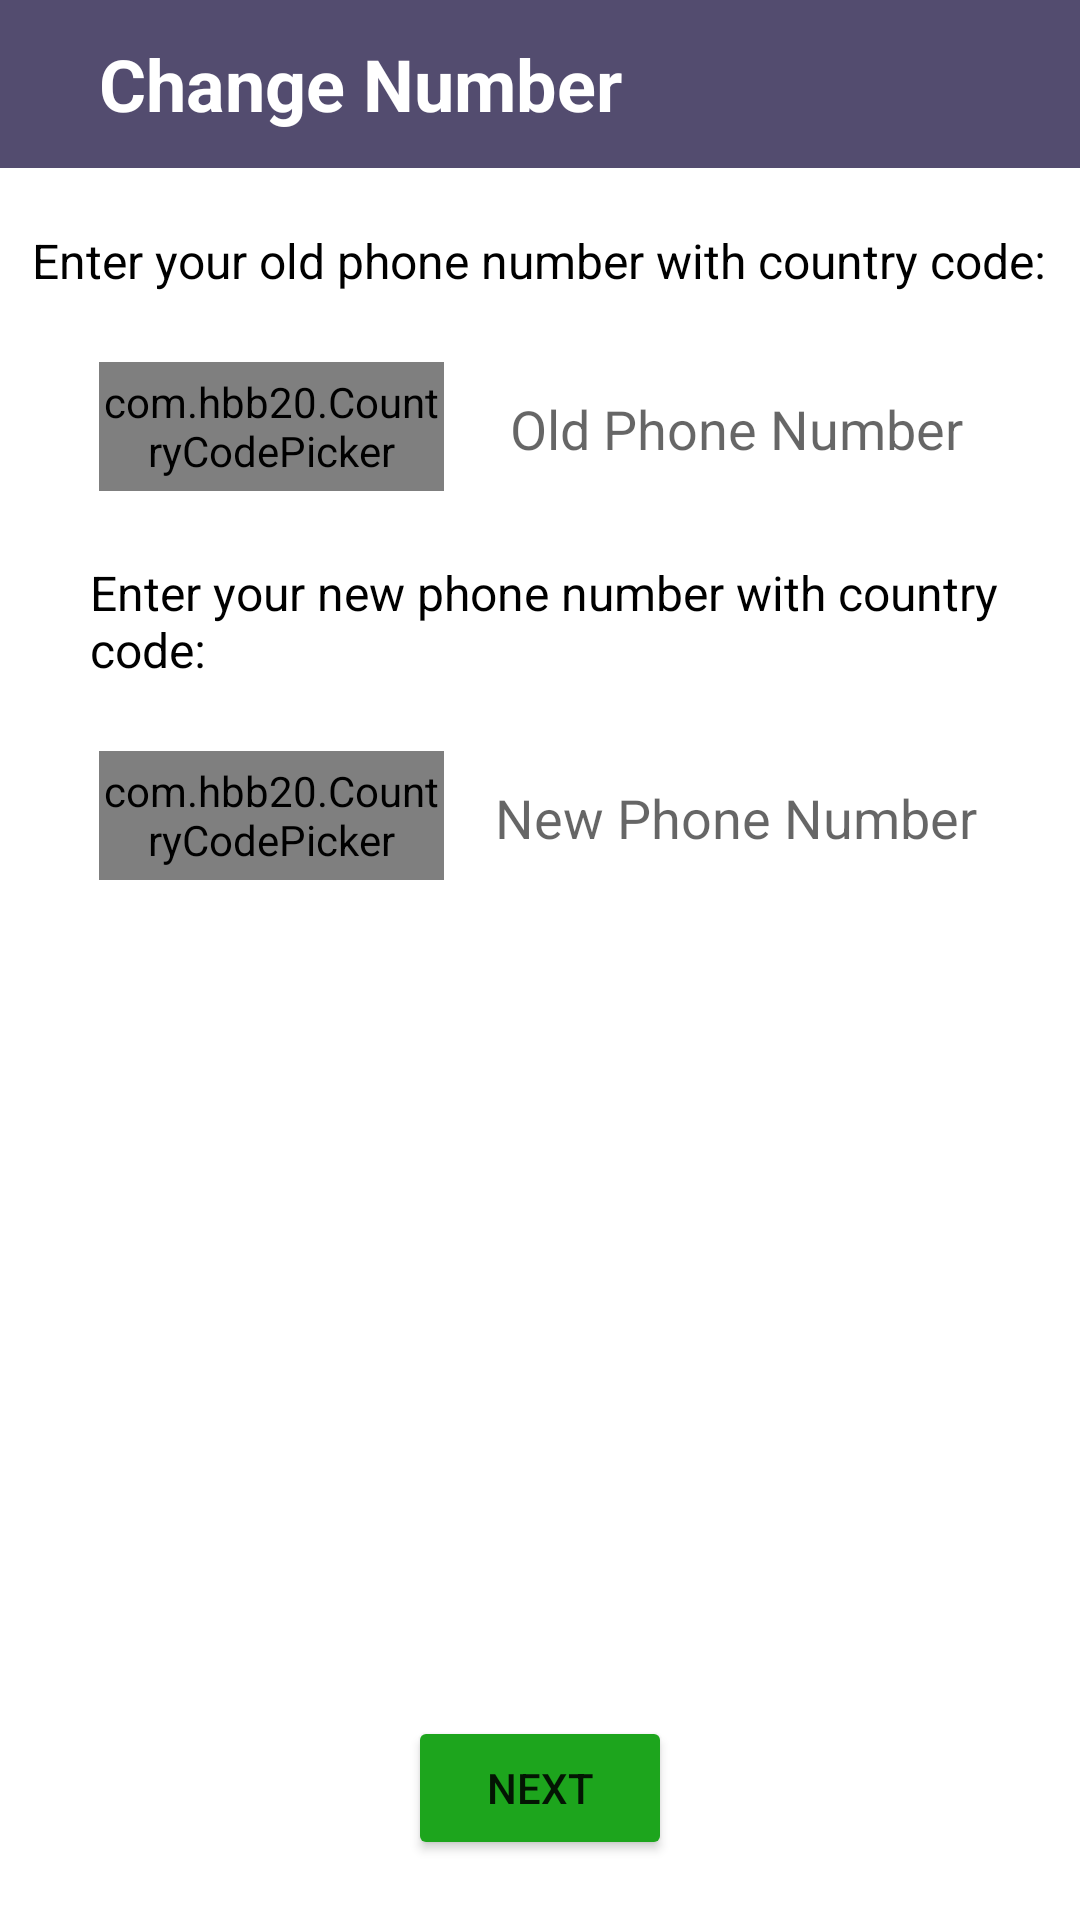

The Android layout XML behind this screen, and the referenced resources:
<!-- AndroidManifest.xml: application theme Theme.ChatBud -->
<!-- res/layout/activity_verify_change_number.xml -->
<?xml version="1.0" encoding="utf-8"?>
<RelativeLayout
    xmlns:android="http://schemas.android.com/apk/res/android"
    xmlns:app="http://schemas.android.com/apk/res-auto"
    xmlns:tools="http://schemas.android.com/tools"
    android:layout_width="match_parent"
    android:layout_height="match_parent"
    tools:context=".VerifyChangeNumberActivity">

    <com.google.android.material.appbar.AppBarLayout
        android:id="@+id/appBarLayout"
        android:layout_width="match_parent"
        android:layout_height="56dp"
        app:layout_constraintEnd_toEndOf="parent"
        app:layout_constraintStart_toStartOf="parent"
        app:layout_constraintTop_toTopOf="parent">

        <androidx.appcompat.widget.Toolbar
            android:id="@+id/toolbar"
            android:layout_width="match_parent"
            android:layout_height="wrap_content"
            android:background="@color/colorPrimary">

            <LinearLayout
                android:layout_width="match_parent"
                android:layout_height="wrap_content"
                android:background="@color/colorPrimary"
                android:gravity="center_vertical"
                android:orientation="horizontal">

                <ImageButton
                    android:id="@+id/btn_back"
                    android:layout_width="wrap_content"
                    android:layout_height="wrap_content"
                    android:background="@android:color/transparent"
                    android:src="@drawable/ic_back"
                    android:tint="@android:color/white" />

                <TextView
                    android:id="@+id/txtAccount"
                    android:layout_width="wrap_content"
                    android:layout_height="wrap_content"
                    android:layout_marginLeft="15dp"
                    android:layout_weight="1"
                    android:padding="2dp"
                    android:text="Change Number"
                    android:textColor="@color/white"
                    android:textSize="24sp"
                    android:textStyle="bold" />
            </LinearLayout>
        </androidx.appcompat.widget.Toolbar>
    </com.google.android.material.appbar.AppBarLayout>

    <LinearLayout
        android:layout_width="match_parent"
        android:layout_height="match_parent"
        android:orientation="vertical"
        android:layout_below="@+id/appBarLayout">

        <LinearLayout
            android:id="@+id/lnOldNumber"
            android:layout_width="match_parent"
            android:layout_height="wrap_content"
            android:layout_marginTop="20dp"
            android:orientation="vertical">

            <TextView
                android:layout_width="wrap_content"
                android:layout_height="wrap_content"
                android:layout_gravity="center_horizontal"
                android:text="Enter your old phone number with country code:"
                android:textColor="@color/black"
                android:textSize="16sp" />

            <LinearLayout
                android:layout_width="match_parent"
                android:layout_height="wrap_content"
                android:layout_marginStart="30dp"
                android:layout_marginLeft="30dp"
                android:layout_marginTop="20dp"
                android:layout_marginEnd="20dp"
                android:layout_marginRight="20dp"
                android:orientation="horizontal">

                <com.hbb20.CountryCodePicker
                    android:id="@+id/ccp1"
                    android:layout_width="115dp"
                    android:layout_height="43dp"
                    android:layout_margin="3dp" />

                <EditText
                    android:id="@+id/edOldPhone"
                    android:layout_width="wrap_content"
                    android:layout_height="wrap_content"
                    android:layout_margin="3dp"
                    android:ems="10"
                    android:hint="Old Phone Number"
                    android:inputType="numberDecimal"
                    tools:ignore="TextFields"
                    android:gravity="center_horizontal" />

            </LinearLayout>

        </LinearLayout>

        <LinearLayout
            android:id="@+id/lnNewNumber"
            android:layout_width="match_parent"
            android:layout_height="wrap_content"
            android:layout_marginTop="20dp"
            android:orientation="vertical">

            <TextView
                android:layout_width="wrap_content"
                android:layout_height="wrap_content"
                android:layout_marginStart="30dp"
                android:layout_marginLeft="30dp"
                android:layout_weight="1"
                android:text="Enter your new phone number with country code:"
                android:textColor="@color/black"
                android:textSize="16sp" />

            <LinearLayout
                android:layout_width="match_parent"
                android:layout_height="wrap_content"
                android:layout_marginStart="30dp"
                android:layout_marginLeft="30dp"
                android:layout_marginTop="20dp"
                android:layout_marginEnd="20dp"
                android:layout_marginRight="20dp"
                android:orientation="horizontal">

                <com.hbb20.CountryCodePicker
                    android:id="@+id/ccp2"
                    android:layout_width="115dp"
                    android:layout_height="43dp"
                    android:layout_margin="3dp" />

                <EditText
                    android:id="@+id/edNewPhone"
                    android:layout_width="wrap_content"
                    android:layout_height="wrap_content"
                    android:layout_margin="3dp"
                    android:ems="10"
                    android:hint="New Phone Number"
                    android:textAlignment="center"
                    android:inputType="numberDecimal"
                    tools:ignore="TextFields"
                    android:gravity="center_horizontal" />

            </LinearLayout>

        </LinearLayout>



    </LinearLayout>

    <Button
        android:id="@+id/btnNext"
        android:layout_width="wrap_content"
        android:layout_height="wrap_content"
        android:layout_alignParentBottom="true"
        android:layout_centerHorizontal="true"
        android:layout_marginBottom="20dp"
        android:text="Next"
        app:backgroundTint="@color/green" />


</RelativeLayout>
<!-- resources referenced by this layout -->
<resources>
  <color name="black">#FF000000</color>
  <color name="colorPrimary">#534c6f</color>
  <color name="green">#1DA51D</color>
  <color name="white">#FFFFFFFF</color>
  <style name="Theme.ChatBud" parent="Theme.MaterialComponents.DayNight.NoActionBar">
          
          <item name="colorPrimary">@color/colorPrimary</item>
          <item name="colorPrimaryVariant">@color/colorPrimaryDark</item>
          <item name="colorOnPrimary">@color/white</item>
  
          
          <item name="colorSecondary">@color/teal_200</item>
          <item name="colorSecondaryVariant">@color/teal_700</item>
          <item name="colorOnSecondary">@color/colorPrimary</item>
  
          
          <item name="android:statusBarColor" tools:targetApi="l">?attr/colorPrimaryVariant</item>
          <item name="android:textColorSecondary">@color/white</item>
          
      </style>
  <color name="colorPrimaryDark">#FF3A3550</color>
  <color name="teal_200">#FF03DAC5</color>
  <color name="teal_700">#FF018786</color>
</resources>
